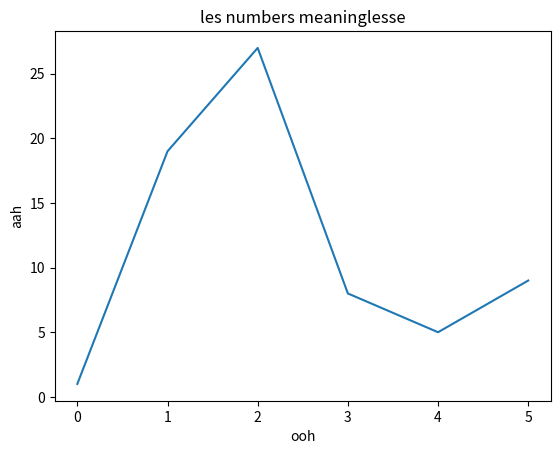

This chart was generated by the following Python code:
import matplotlib.pyplot as mpl
leNumbers = [1,19,27,8,5,9]
mpl.plot(leNumbers)
mpl.title("les numbers meaninglesse")
mpl.xlabel("ooh")
mpl.ylabel("aah")
mpl.show()
